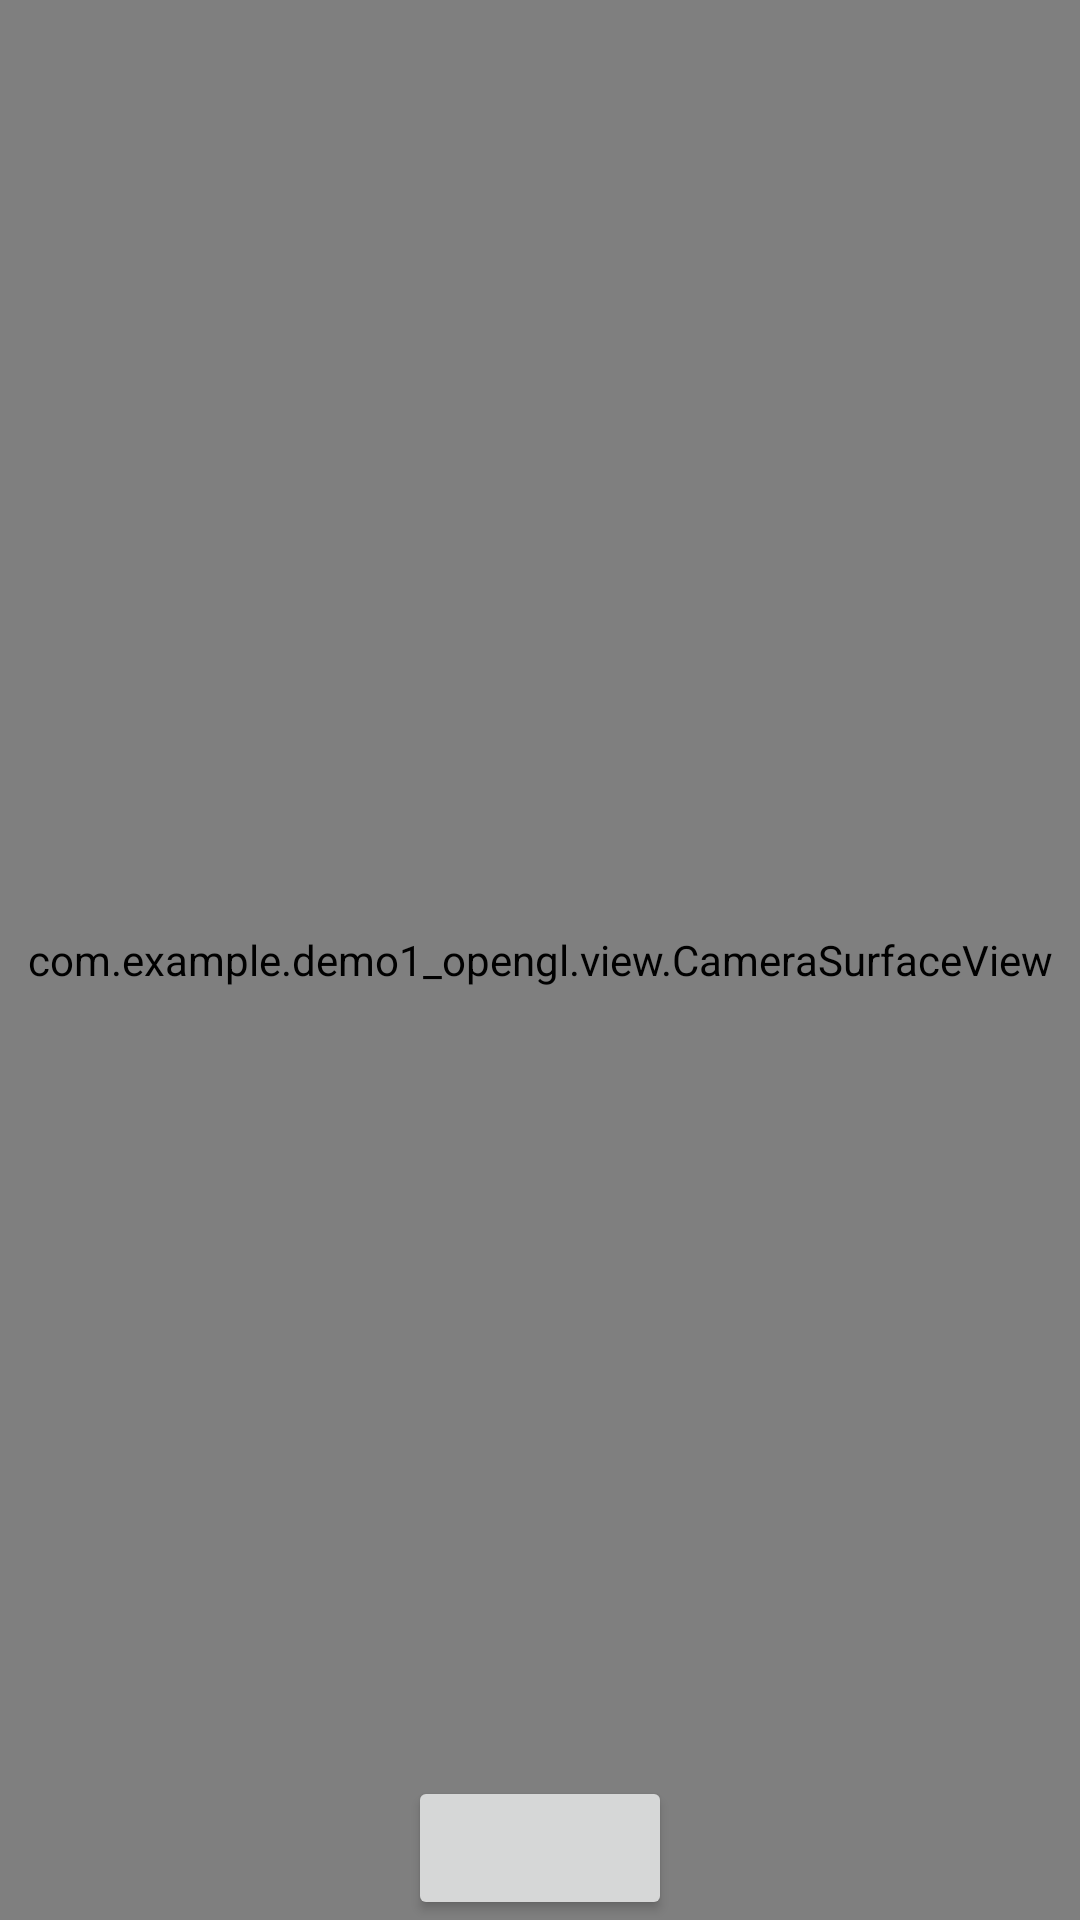

Here is an Android app screen rendered from its layout file. Give the layout XML and the strings, colors and styles it references.
<!-- AndroidManifest.xml: application theme Theme.Demo1_openGL -->
<!-- res/layout/activity_video.xml -->
<?xml version="1.0" encoding="utf-8"?>
<androidx.constraintlayout.widget.ConstraintLayout xmlns:android="http://schemas.android.com/apk/res/android"
    xmlns:app="http://schemas.android.com/apk/res-auto"
    xmlns:tools="http://schemas.android.com/tools"
    android:layout_width="match_parent"
    android:layout_height="match_parent"
    tools:context=".VideoActivity">

    <com.example.demo1_opengl.view.CameraSurfaceView
        android:id="@+id/videoView"
        android:layout_width="match_parent"
        android:layout_height="match_parent"
        app:layout_constraintStart_toStartOf="parent"
        app:layout_constraintTop_toTopOf="parent" />


    <Button
        android:id="@+id/recoding_bt"
        android:layout_width="wrap_content"
        android:layout_height="wrap_content"
        app:layout_constraintBottom_toBottomOf="@+id/videoView"
        app:layout_constraintEnd_toEndOf="parent"
        app:layout_constraintStart_toStartOf="parent" />
</androidx.constraintlayout.widget.ConstraintLayout>
<!-- resources referenced by this layout -->
<resources>
  <style name="Theme.Demo1_openGL" parent="Theme.MaterialComponents.DayNight.DarkActionBar">
          
          <item name="colorPrimary">@color/purple_500</item>
          <item name="colorPrimaryVariant">@color/purple_700</item>
          <item name="colorOnPrimary">@color/white</item>
          
          <item name="colorSecondary">@color/teal_200</item>
          <item name="colorSecondaryVariant">@color/teal_700</item>
          <item name="colorOnSecondary">@color/black</item>
          
          <item name="android:statusBarColor" tools:targetApi="l">?attr/colorPrimaryVariant</item>
          
      </style>
  <!-- not gathered from this repository: default colours our renderer supplied (Android Studio template values) -->
  <color name="purple_500">#FF6200EE</color>
  <color name="purple_700">#FF3700B3</color>
  <color name="teal_200">#FF03DAC5</color>
  <color name="teal_700">#FF018786</color>
  <color name="black">#FF000000</color>
  <color name="white">#FFFFFFFF</color>
</resources>
